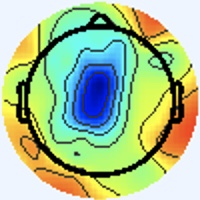

The table this chart was drawn from, first rows:
[238 245 255], [238 245 255], [238 245 255], [238 245 255], [238 245 255], [238 245 255], [238 245 255], [238 245 255], [238 245 255], [238 245 255], [238 245 255], [238 245 255], [238 245 255], [238 245 255], [238 245 255], [238 245 255], [238 245 255], [238 245 255], [238 245 255], [238 245 255], [238 245 255], [238 245 255], [238 245 255], [238 245 255]
[238 245 255], [238 245 255], [238 245 255], [238 245 255], [238 245 255], [238 245 255], [238 245 255], [238 245 255], [238 245 255], [238 245 255], [238 245 255], [238 245 255], [238 245 255], [238 245 255], [238 245 255], [238 245 255], [238 245 255], [238 245 255], [238 245 255], [238 245 255], [238 245 255], [238 245 255], [238 245 255], [238 245 255]
[238 245 255], [238 245 255], [238 245 255], [238 245 255], [238 245 255], [238 245 255], [238 245 255], [238 245 255], [238 245 255], [238 245 255], [238 245 255], [238 245 255], [238 245 255], [238 245 255], [238 245 255], [238 245 255], [238 245 255], [238 245 255], [238 245 255], [238 245 255], [238 245 255], [238 245 255], [238 245 255], [238 245 255]
[238 245 255], [238 245 255], [238 245 255], [238 245 255], [238 245 255], [238 245 255], [238 245 255], [238 245 255], [238 245 255], [238 245 255], [238 245 255], [238 245 255], [238 245 255], [238 245 255], [238 245 255], [238 245 255], [238 245 255], [238 245 255], [238 245 255], [238 245 255], [238 245 255], [238 245 255], [238 245 255], [238 245 255]
[238 245 255], [238 245 255], [238 245 255], [238 245 255], [238 245 255], [238 245 255], [238 245 255], [238 245 255], [238 245 255], [238 245 255], [238 245 255], [238 245 255], [238 245 255], [238 245 255], [238 245 255], [238 245 255], [238 245 255], [238 245 255], [238 245 255], [238 245 255], [238 245 255], [238 245 255], [238 245 255], [238 245 255]
[238 245 255], [238 245 255], [238 245 255], [238 245 255], [238 245 255], [238 245 255], [238 245 255], [238 245 255], [238 245 255], [238 245 255], [238 245 255], [238 245 255], [238 245 255], [238 245 255], [238 245 255], [238 245 255], [238 245 255], [238 245 255], [238 245 255], [238 245 255], [238 245 255], [238 245 255], [238 245 255], [238 245 255]
[238 245 255], [238 245 255], [238 245 255], [238 245 255], [238 245 255], [238 245 255], [238 245 255], [238 245 255], [238 245 255], [238 245 255], [238 245 255], [238 245 255], [238 245 255], [238 245 255], [238 245 255], [238 245 255], [238 245 255], [238 245 255], [238 245 255], [238 245 255], [238 245 255], [238 245 255], [238 245 255], [238 245 255]
[238 245 255], [238 245 255], [238 245 255], [238 245 255], [238 245 255], [238 245 255], [238 245 255], [238 245 255], [238 245 255], [238 245 255], [238 245 255], [238 245 255], [238 245 255], [238 245 255], [238 245 255], [238 245 255], [238 245 255], [238 245 255], [238 245 255], [238 245 255], [238 245 255], [238 245 255], [238 245 255], [238 245 255]
[238 245 255], [238 245 255], [238 245 255], [238 245 255], [238 245 255], [238 245 255], [238 245 255], [238 245 255], [238 245 255], [238 245 255], [238 245 255], [238 245 255], [238 245 255], [238 245 255], [238 245 255], [238 245 255], [238 245 255], [238 245 255], [238 245 255], [238 245 255], [238 245 255], [238 245 255], [238 245 255], [238 245 255]
[238 245 255], [238 245 255], [238 245 255], [238 245 255], [238 245 255], [238 245 255], [238 245 255], [238 245 255], [238 245 255], [238 245 255], [238 245 255], [238 245 255], [238 245 255], [238 245 255], [238 245 255], [238 245 255], [238 245 255], [238 245 255], [238 245 255], [238 245 255], [238 245 255], [238 245 255], [238 245 255], [238 245 255]
[238 245 255], [238 245 255], [238 245 255], [238 245 255], [238 245 255], [238 245 255], [238 245 255], [238 245 255], [238 245 255], [238 245 255], [238 245 255], [238 245 255], [238 245 255], [238 245 255], [238 245 255], [238 245 255], [238 245 255], [238 245 255], [238 245 255], [238 245 255], [238 245 255], [238 245 255], [238 245 255], [238 245 255]
[238 245 255], [238 245 255], [238 245 255], [238 245 255], [238 245 255], [238 245 255], [238 245 255], [238 245 255], [238 245 255], [238 245 255], [238 245 255], [238 245 255], [238 245 255], [238 245 255], [238 245 255], [238 245 255], [238 245 255], [238 245 255], [238 245 255], [238 245 255], [238 245 255], [238 245 255], [238 245 255], [238 245 255]
[238 245 255], [238 245 255], [238 245 255], [238 245 255], [238 245 255], [238 245 255], [238 245 255], [238 245 255], [238 245 255], [238 245 255], [238 245 255], [238 245 255], [238 245 255], [238 245 255], [238 245 255], [238 245 255], [238 245 255], [238 245 255], [238 245 255], [238 245 255], [238 245 255], [238 245 255], [238 245 255], [238 245 255]
[238 245 255], [238 245 255], [238 245 255], [238 245 255], [238 245 255], [238 245 255], [238 245 255], [238 245 255], [238 245 255], [238 245 255], [238 245 255], [238 245 255], [238 245 255], [238 245 255], [238 245 255], [238 245 255], [238 245 255], [238 245 255], [238 245 255], [238 245 255], [238 245 255], [238 245 255], [238 245 255], [238 245 255]
[238 245 255], [238 245 255], [238 245 255], [238 245 255], [238 245 255], [238 245 255], [238 245 255], [238 245 255], [238 245 255], [238 245 255], [238 245 255], [238 245 255], [238 245 255], [238 245 255], [238 245 255], [238 245 255], [238 245 255], [238 245 255], [238 245 255], [238 245 255], [238 245 255], [238 245 255], [238 245 255], [238 245 255]
[238 245 255], [238 245 255], [238 245 255], [238 245 255], [238 245 255], [238 245 255], [238 245 255], [238 245 255], [238 245 255], [238 245 255], [238 245 255], [238 245 255], [238 245 255], [238 245 255], [238 245 255], [238 245 255], [238 245 255], [238 245 255], [238 245 255], [238 245 255], [238 245 255], [238 245 255], [238 245 255], [238 245 255]
[238 245 255], [238 245 255], [238 245 255], [238 245 255], [238 245 255], [238 245 255], [238 245 255], [238 245 255], [238 245 255], [238 245 255], [238 245 255], [238 245 255], [238 245 255], [238 245 255], [238 245 255], [238 245 255], [237 246 253], [237 246 253], [238 245 255], [238 245 255], [238 244 255], [238 244 255], [238 244 255], [238 244 255]
[238 245 255], [238 245 255], [238 245 255], [238 245 255], [238 245 255], [238 245 255], [238 245 255], [238 245 255], [238 245 255], [238 245 255], [238 245 255], [238 245 255], [238 245 255], [238 245 255], [238 245 255], [238 245 255], [237 246 253], [237 246 253], [238 245 255], [238 245 255], [238 244 255], [238 244 255], [238 244 255], [238 244 255]
[238 245 255], [238 245 255], [238 245 255], [238 245 255], [238 245 255], [238 245 255], [238 245 255], [238 245 255], [238 245 255], [238 245 255], [238 245 255], [238 245 255], [238 245 255], [238 245 255], [238 245 255], [238 245 255], [238 245 255], [238 245 255], [238 245 255], [238 245 255], [238 244 255], [238 244 255], [238 245 255], [238 245 255]
[238 245 255], [238 245 255], [238 245 255], [238 245 255], [238 245 255], [238 245 255], [238 245 255], [238 245 255], [238 245 255], [238 245 255], [238 245 255], [238 245 255], [238 245 255], [238 245 255], [238 245 255], [238 245 255], [238 245 255], [238 245 255], [238 245 255], [238 245 255], [238 244 255], [238 245 255], [238 245 255], [238 245 255]
[238 245 255], [238 245 255], [238 245 255], [238 245 255], [238 245 255], [238 245 255], [238 245 255], [238 245 255], [238 245 255], [238 245 255], [238 245 255], [238 245 255], [238 245 255], [238 245 255], [238 245 255], [238 245 255], [238 244 255], [238 244 255], [238 244 255], [238 244 255], [238 245 255], [238 245 255], [238 245 255], [238 245 253]
[238 245 255], [238 245 255], [238 245 255], [238 245 255], [238 245 255], [238 245 255], [238 245 255], [238 245 255], [238 245 255], [238 245 255], [238 245 255], [238 245 255], [238 245 255], [238 245 255], [238 245 255], [238 245 255], [238 244 255], [238 244 255], [238 244 255], [238 245 255], [238 245 255], [238 245 255], [238 245 253], [238 245 253]
[238 245 255], [238 245 255], [238 245 255], [238 245 255], [238 245 255], [238 245 255], [238 245 255], [238 245 255], [238 245 255], [238 245 255], [238 245 255], [238 245 255], [238 245 255], [238 245 255], [238 245 255], [238 245 255], [238 244 255], [238 244 255], [238 245 255], [238 245 255], [238 245 255], [238 245 253], [238 245 253], [238 245 253]
[238 245 255], [238 245 255], [238 245 255], [238 245 255], [238 245 255], [238 245 255], [238 245 255], [238 245 255], [238 245 255], [238 245 255], [238 245 255], [238 245 255], [238 245 255], [238 245 255], [238 245 255], [238 245 255], [238 244 255], [238 244 255], [238 245 255], [238 245 255], [238 245 253], [238 245 253], [238 245 253], [238 245 253]
[238 245 255], [238 245 255], [238 245 255], [238 245 255], [238 245 255], [238 245 255], [238 245 255], [238 245 255], [238 245 255], [238 245 255], [238 245 255], [238 245 255], [238 245 255], [238 245 255], [238 245 255], [238 245 255], [238 244 255], [238 244 255], [238 245 255], [238 245 255], [238 245 253], [238 245 253], [238 245 253], [238 245 253]
[238 245 255], [238 245 255], [238 245 255], [238 245 255], [238 245 255], [238 245 255], [238 245 255], [238 245 255], [238 245 255], [238 245 255], [238 245 255], [238 245 255], [238 245 255], [238 245 255], [238 245 255], [238 245 255], [238 244 255], [238 245 255], [238 245 255], [238 245 255], [238 245 253], [238 245 253], [238 245 253], [238 245 255]
[238 245 255], [238 245 255], [238 245 255], [238 245 255], [238 245 255], [238 245 255], [238 245 255], [238 245 255], [238 245 255], [238 245 255], [238 245 255], [238 245 255], [238 245 255], [238 245 255], [238 245 255], [238 245 255], [238 245 255], [238 245 255], [238 245 255], [238 245 253], [238 245 253], [238 245 253], [238 245 255], [238 245 255]
[238 245 255], [238 245 255], [238 245 255], [238 245 255], [238 245 255], [238 245 255], [238 245 255], [238 245 255], [238 245 255], [238 245 255], [238 245 255], [238 245 255], [238 245 255], [238 245 255], [238 245 255], [238 245 255], [238 245 255], [238 245 255], [238 245 255], [238 245 253], [238 245 253], [238 245 253], [238 245 255], [238 245 255]
[238 245 255], [238 245 255], [238 245 255], [238 245 255], [238 245 255], [238 245 255], [238 245 255], [238 245 255], [238 245 255], [238 245 255], [238 245 255], [238 245 255], [238 245 255], [238 245 255], [238 245 255], [238 245 255], [238 244 255], [238 245 255], [238 245 255], [238 245 255], [238 245 253], [238 245 253], [238 245 255], [238 245 255]
[238 245 255], [238 245 255], [238 245 255], [238 245 255], [238 245 255], [238 245 255], [238 245 255], [238 245 255], [238 245 255], [238 245 255], [238 245 255], [238 245 255], [238 245 255], [238 245 255], [238 245 255], [238 245 255], [238 244 255], [238 244 255], [238 245 255], [238 245 255], [238 245 253], [238 245 253], [238 245 255], [238 245 255]
[238 245 255], [238 245 255], [238 245 255], [238 245 255], [238 245 255], [238 245 255], [238 245 255], [238 245 255], [238 245 255], [238 245 255], [238 245 255], [238 245 255], [238 245 255], [238 245 255], [238 245 255], [238 245 255], [238 244 255], [238 244 255], [238 245 255], [238 245 255], [237 246 253], [237 246 253], [238 245 255], [238 245 255]
[238 245 255], [238 245 255], [238 245 255], [238 245 255], [238 245 255], [238 245 255], [238 245 255], [238 245 255], [238 245 255], [238 245 255], [238 245 255], [238 245 255], [238 245 255], [238 245 255], [238 245 255], [238 245 255], [240 244 255], [240 244 255], [237 246 255], [237 246 253], [237 246 253], [237 246 253], [237 246 255], [237 246 255]
[238 245 255], [238 245 255], [238 245 255], [238 245 255], [238 245 255], [238 245 255], [238 245 255], [238 245 255], [238 245 255], [238 245 255], [238 245 255], [238 245 255], [238 245 255], [238 245 255], [238 245 255], [240 244 255], [244 244 255], [242 244 255], [236 247 251], [233 247 250], [237 246 251], [239 246 254], [236 246 255], [235 245 255]
[238 245 255], [238 245 255], [238 245 255], [238 245 255], [238 245 255], [238 245 255], [238 245 255], [238 245 255], [238 245 255], [238 245 255], [238 245 255], [238 245 255], [238 245 255], [238 245 255], [238 245 255], [240 244 255], [238 240 252], [239 243 254], [236 247 253], [234 247 253], [237 246 253], [238 245 255], [237 245 255], [237 245 255]
[238 245 255], [238 245 255], [238 245 255], [238 245 255], [238 245 255], [238 245 255], [238 245 255], [238 245 255], [238 245 255], [238 245 255], [238 245 255], [238 245 255], [238 245 255], [238 245 255], [238 245 255], [238 245 255], [239 246 255], [238 247 255], [238 246 255], [238 246 255], [237 245 255], [237 243 255], [241 243 255], [242 244 255]
[238 245 255], [238 245 255], [238 245 255], [238 245 255], [238 245 255], [238 245 255], [238 245 255], [238 245 255], [238 245 255], [238 245 255], [238 245 255], [238 245 255], [238 245 255], [238 245 255], [238 245 255], [238 245 255], [239 248 255], [236 245 254], [237 243 255], [238 244 255], [238 244 255], [240 243 255], [242 244 255], [244 244 255]
[238 245 255], [238 245 255], [238 245 255], [238 245 255], [238 245 255], [238 245 255], [238 245 255], [238 245 255], [238 245 255], [238 245 255], [238 245 255], [238 245 255], [238 245 255], [238 245 255], [238 245 255], [238 245 255], [240 244 253], [239 243 252], [238 245 255], [239 246 255], [240 242 255], [240 242 255], [240 244 255], [240 243 248]
[238 245 255], [238 245 255], [238 245 255], [238 245 255], [238 245 255], [238 245 255], [238 245 255], [238 245 255], [238 245 255], [238 245 255], [238 245 255], [238 245 255], [238 245 255], [238 245 255], [238 245 255], [240 244 255], [242 245 254], [241 244 253], [240 247 255], [239 246 255], [239 241 253], [240 243 252], [242 247 250], [245 247 236]
[238 245 255], [238 245 255], [238 245 255], [238 245 255], [238 245 255], [238 245 255], [238 245 255], [238 245 255], [238 245 255], [238 245 255], [238 245 255], [238 245 255], [238 245 255], [238 245 255], [238 245 255], [240 244 255], [240 243 252], [239 242 251], [238 245 255], [238 245 255], [237 244 252], [241 250 249], [244 250 240], [248 242 206]
[238 245 255], [238 245 255], [238 245 255], [238 245 255], [238 245 255], [238 245 255], [238 245 255], [238 245 255], [238 245 255], [238 245 255], [238 245 255], [238 245 255], [238 245 255], [238 245 255], [238 245 255], [238 245 255], [241 245 254], [239 243 252], [240 244 255], [240 247 253], [240 248 250], [245 249 235], [244 238 204], [242 221 156]
[238 245 255], [238 245 255], [238 245 255], [238 245 255], [238 245 255], [238 245 255], [238 245 255], [238 245 255], [238 245 255], [238 245 255], [238 245 255], [238 245 255], [238 245 255], [238 245 255], [238 245 255], [238 245 255], [238 244 255], [238 245 255], [243 248 254], [242 246 247], [246 247 242], [254 243 215], [240 210 140], [233 187  91]
[238 245 255], [238 245 255], [238 245 255], [238 245 255], [238 245 255], [238 245 255], [238 245 255], [238 245 255], [238 245 255], [238 245 255], [238 245 255], [238 245 255], [238 245 255], [238 245 255], [238 245 255], [238 245 255], [239 247 255], [237 246 255], [240 245 248], [243 243 233], [244 232 208], [244 217 164], [239 190  97], [242 183  67]
[238 245 255], [238 245 255], [238 245 255], [238 245 255], [238 245 255], [238 245 255], [238 245 255], [238 245 255], [238 245 255], [238 245 255], [238 245 255], [238 245 255], [238 245 255], [238 245 255], [238 245 255], [238 245 255], [234 242 253], [238 247 254], [240 251 245], [243 239 212], [234 204 144], [231 183  98], [237 181  72], [246 188  65]
[238 245 255], [238 245 255], [238 245 255], [238 245 255], [238 245 255], [238 245 255], [238 245 255], [238 245 255], [238 245 255], [238 245 255], [238 245 255], [238 245 255], [238 245 255], [238 245 255], [238 245 255], [238 245 255], [238 247 255], [239 249 251], [244 254 245], [249 241 204], [232 193 114], [231 174  67], [242 183  67], [244 184  60]
[238 245 255], [238 245 255], [238 245 255], [238 245 255], [238 245 255], [238 245 255], [238 245 255], [238 245 255], [238 245 255], [238 245 255], [238 245 255], [238 245 255], [238 245 255], [238 245 255], [238 245 255], [238 245 255], [240 247 255], [241 246 249], [247 249 238], [255 241 202], [241 199 115], [236 178  68], [245 184  69], [246 186  66]
[238 245 255], [238 245 255], [238 245 255], [238 245 255], [238 245 255], [238 245 255], [238 245 255], [238 245 255], [238 245 255], [238 245 255], [238 245 255], [238 245 255], [238 245 255], [238 245 255], [238 245 255], [240 244 253], [243 247 250], [249 246 237], [246 232 203], [244 215 157], [239 190  98], [240 180  68], [245 184  67], [248 189  69]
[238 245 255], [238 245 255], [238 245 255], [238 245 255], [238 245 255], [238 245 255], [238 245 255], [238 245 255], [238 245 255], [238 245 255], [238 245 255], [238 245 255], [238 245 255], [238 245 255], [238 245 255], [240 245 249], [247 248 242], [250 239 207], [240 205 137], [233 182  90], [238 176  73], [245 182  69], [242 183  65], [242 186  63]
[238 245 255], [238 245 255], [238 245 255], [238 245 255], [238 245 255], [238 245 255], [238 244 255], [238 244 255], [238 245 255], [238 245 255], [238 245 255], [238 245 255], [238 245 255], [238 245 255], [238 245 253], [244 245 239], [244 235 206], [244 220 160], [236 190  96], [236 176  64], [241 178  65], [247 184  70], [244 185  65], [246 192  66]
[237 246 253], [237 246 253], [240 244 255], [240 244 255], [240 244 255], [238 244 255], [237 245 255], [237 245 255], [238 246 255], [236 243 253], [242 249 255], [240 244 253], [242 246 255], [241 245 255], [238 246 249], [247 242 220], [237 209 144], [231 188  93], [238 186  76], [242 185  69], [242 183  67], [248 187  70], [248 190  65], [247 192  65]
[237 246 251], [238 245 253], [240 244 255], [241 243 255], [238 244 255], [237 245 255], [236 246 255], [236 246 255], [239 248 255], [237 244 252], [238 245 253], [239 243 252], [240 244 255], [241 244 253], [244 248 247], [249 240 207], [239 201 116], [235 182  68], [238 183  66], [243 187  68], [244 185  65], [247 189  66], [247 189  63], [247 192  63]
[238 245 253], [240 244 253], [241 244 253], [240 244 255], [236 245 255], [234 246 255], [234 247 255], [236 247 253], [239 246 252], [239 244 250], [236 245 254], [237 246 255], [240 244 253], [243 247 248], [250 252 239], [251 239 197], [241 201 113], [236 183  67], [239 184  65], [244 188  67], [245 187  64], [247 189  64], [247 189  63], [248 193  66]
[240 244 253], [240 244 253], [241 244 253], [240 244 255], [236 246 255], [234 246 255], [236 246 255], [237 246 253], [239 244 250], [240 245 251], [239 246 255], [238 247 254], [241 246 250], [243 245 234], [244 238 204], [243 223 160], [243 201 101], [240 188  68], [242 188  66], [245 191  67], [245 190  64], [247 192  65], [248 193  66], [249 196  68]
[238 245 251], [238 245 253], [238 245 255], [238 245 255], [240 244 253], [240 244 253], [238 244 255], [238 244 255], [240 244 253], [241 244 253], [242 246 255], [239 244 250], [244 245 247], [246 240 216], [233 214 146], [232 199 102], [238 196  78], [240 192  64], [243 194  65], [245 196  67], [246 197  66], [248 199  68], [248 199  68], [247 200  68]
[238 245 251], [237 246 253], [237 246 255], [238 245 255], [241 244 251], [241 244 251], [238 244 255], [238 244 255], [239 245 255], [239 243 254], [241 245 255], [241 244 249], [249 250 245], [252 244 208], [235 210 120], [232 196  76], [240 199  71], [244 200  67], [245 201  68], [245 201  66], [246 202  69], [250 206  71], [250 208  74], [250 208  74]
[240 245 251], [238 245 253], [237 245 255], [237 245 255], [240 244 253], [240 244 253], [237 246 255], [236 246 255], [236 245 255], [236 244 255], [238 245 253], [243 247 248], [246 248 237], [251 243 197], [240 216 116], [242 207  77], [246 208  75], [250 208  72], [249 207  71], [248 206  70], [247 207  73], [249 209  75], [250 212  75], [252 215  75]
[240 244 253], [238 245 255], [238 244 255], [238 245 255], [240 244 255], [240 244 253], [238 245 253], [237 246 255], [236 245 255], [238 246 255], [240 245 251], [244 246 235], [243 238 206], [245 230 163], [241 215 102], [243 209  73], [246 208  71], [249 210  73], [249 210  71], [249 212  72], [249 211  76], [247 211  75], [248 212  74], [249 216  75]
[237 245 255], [237 245 255], [240 244 255], [240 244 253], [238 245 253], [238 245 253], [240 245 251], [240 244 253], [240 246 255], [239 243 254], [243 244 248], [247 241 217], [236 219 150], [236 209 106], [240 206  80], [246 209  69], [247 208  71], [248 209  70], [247 210  69], [247 210  70], [247 209  74], [245 208  75], [246 210  72], [250 217  76]
[236 246 255], [237 245 255], [240 244 255], [240 244 253], [238 245 253], [238 245 253], [241 244 251], [241 244 251], [238 244 255], [239 244 250], [245 247 242], [251 243 206], [242 219 126], [240 209  84], [244 211  72], [248 213  69], [250 215  73], [248 213  71], [248 213  69], [247 215  70], [248 215  76], [249 218  78], [251 220  77], [249 221  75]
[234 247 253], [236 247 253], [240 244 255], [241 243 255], [240 244 255], [240 244 253], [241 244 253], [240 244 253], [236 246 255], [236 248 248], [243 249 235], [249 245 197], [245 226 123], [247 221  85], [249 224  79], [251 226  74], [250 223  74], [251 224  73], [251 224  71], [251 226  72], [251 225  76], [252 228  78], [252 228  76], [249 228  73]
[236 247 253], [237 246 253], [238 245 255], [240 244 255], [240 244 255], [240 244 255], [240 244 253], [238 245 253], [237 248 254], [238 248 237], [241 243 203], [246 240 162], [247 230 112], [251 228  86], [251 231  80], [251 232  76], [255 235  80], [255 236  81], [253 235  77], [252 234  76], [254 238  81], [255 239  82], [254 240  81], [255 243  82]
[240 243 255], [238 244 255], [237 246 255], [237 246 253], [238 245 253], [238 245 253], [238 245 255], [238 245 253], [239 244 248], [246 246 218], [244 238 152], [248 236 114], [253 234  96], [255 236  87], [255 239  84], [255 243  84], [255 245  85], [255 243  83], [253 243  84], [255 247  87], [255 249  88], [255 249  86], [255 249  83], [255 249  81]
... 139 more rows
